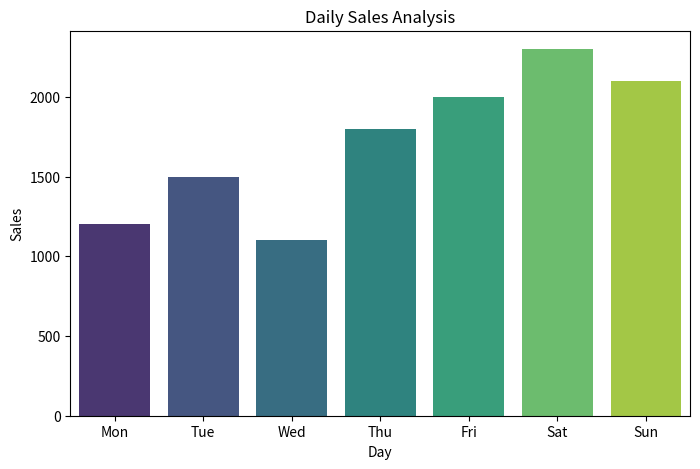

The script that saved this image:
import pandas as pd
import matplotlib.pyplot as plt
import seaborn as sns

# 1. Data Creation
data = {
    'Day': ['Mon', 'Tue', 'Wed', 'Thu', 'Fri', 'Sat', 'Sun'],
    'Sales': [1200, 1500, 1100, 1800, 2000, 2300, 2100],
    'Customers': [40, 50, 35, 60, 65, 80, 75]
}

# 2. Pandas DataFrame Creation (Table structure)
df = pd.DataFrame(data)

# 3. Data Visualization (Analysis)
print("--- Weekly Sales Report ---")
print(df)
print("\nTotal Sales:", df['Sales'].sum())
print("Average Customers:", df['Customers'].mean())

# 4. Graph Creation (Visualization)
plt.figure(figsize=(8, 5))
sns.barplot(x='Day', y='Sales', data=df, palette='viridis')
plt.title('Daily Sales Analysis')
plt.show() 